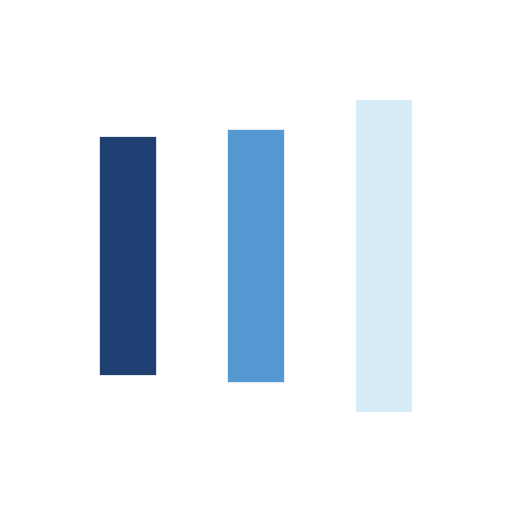
t = 0.00 s
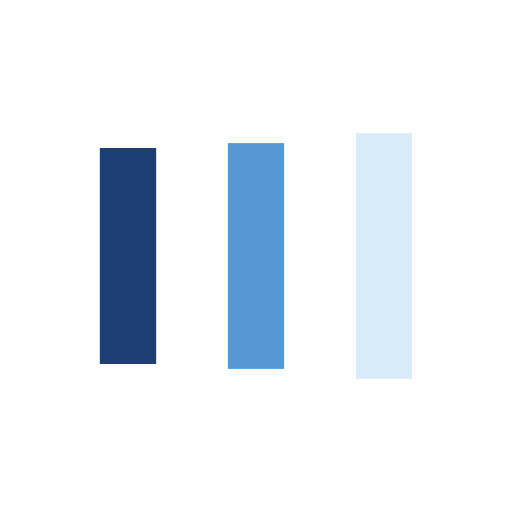
t = 0.15 s
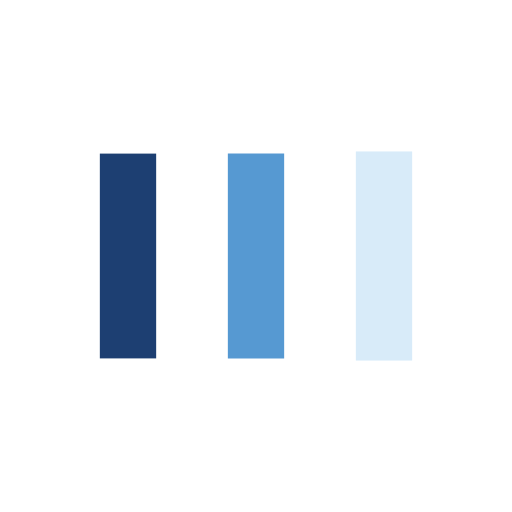
t = 0.46 s
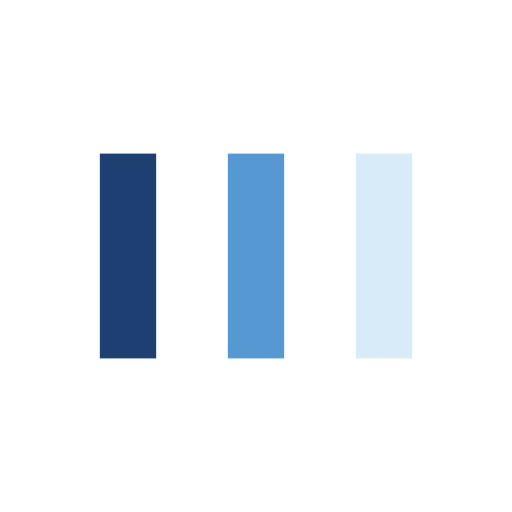
t = 0.61 s
t = 0.76 s: frame unchanged from t = 0.61 s, image omitted
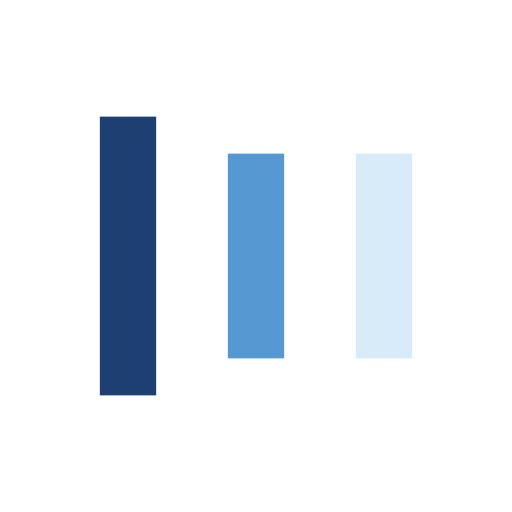
t = 1.07 s

The animated SVG that drew these frames (rendered in a browser with its animation timeline set to each time). Animation: 6 SMIL elements (animate=6); one cycle of 1.22 s, repeats indefinitely.

<?xml version="1.0" encoding="utf-8"?>
<svg xmlns="http://www.w3.org/2000/svg" xmlns:xlink="http://www.w3.org/1999/xlink" style="margin: auto; background: none; display: block; shape-rendering: auto;" width="297px" height="297px" viewBox="0 0 100 100" preserveAspectRatio="xMidYMid">
<rect x="19.5" y="30" width="11" height="40" fill="#1d3f72">
  <animate attributeName="y" repeatCount="indefinite" dur="1.2195121951219512s" calcMode="spline" keyTimes="0;0.5;1" values="16;30;30" keySplines="0 0.5 0.5 1;0 0.5 0.5 1" begin="-0.24390243902439024s"></animate>
  <animate attributeName="height" repeatCount="indefinite" dur="1.2195121951219512s" calcMode="spline" keyTimes="0;0.5;1" values="68;40;40" keySplines="0 0.5 0.5 1;0 0.5 0.5 1" begin="-0.24390243902439024s"></animate>
</rect>
<rect x="44.5" y="30" width="11" height="40" fill="#5699d2">
  <animate attributeName="y" repeatCount="indefinite" dur="1.2195121951219512s" calcMode="spline" keyTimes="0;0.5;1" values="19.499999999999996;30;30" keySplines="0 0.5 0.5 1;0 0.5 0.5 1" begin="-0.12195121951219512s"></animate>
  <animate attributeName="height" repeatCount="indefinite" dur="1.2195121951219512s" calcMode="spline" keyTimes="0;0.5;1" values="61.00000000000001;40;40" keySplines="0 0.5 0.5 1;0 0.5 0.5 1" begin="-0.12195121951219512s"></animate>
</rect>
<rect x="69.5" y="30" width="11" height="40" fill="#d8ebf9">
  <animate attributeName="y" repeatCount="indefinite" dur="1.2195121951219512s" calcMode="spline" keyTimes="0;0.5;1" values="19.499999999999996;30;30" keySplines="0 0.5 0.5 1;0 0.5 0.5 1"></animate>
  <animate attributeName="height" repeatCount="indefinite" dur="1.2195121951219512s" calcMode="spline" keyTimes="0;0.5;1" values="61.00000000000001;40;40" keySplines="0 0.5 0.5 1;0 0.5 0.5 1"></animate>
</rect>
<!-- [ldio] generated by https://loading.io/ --></svg>